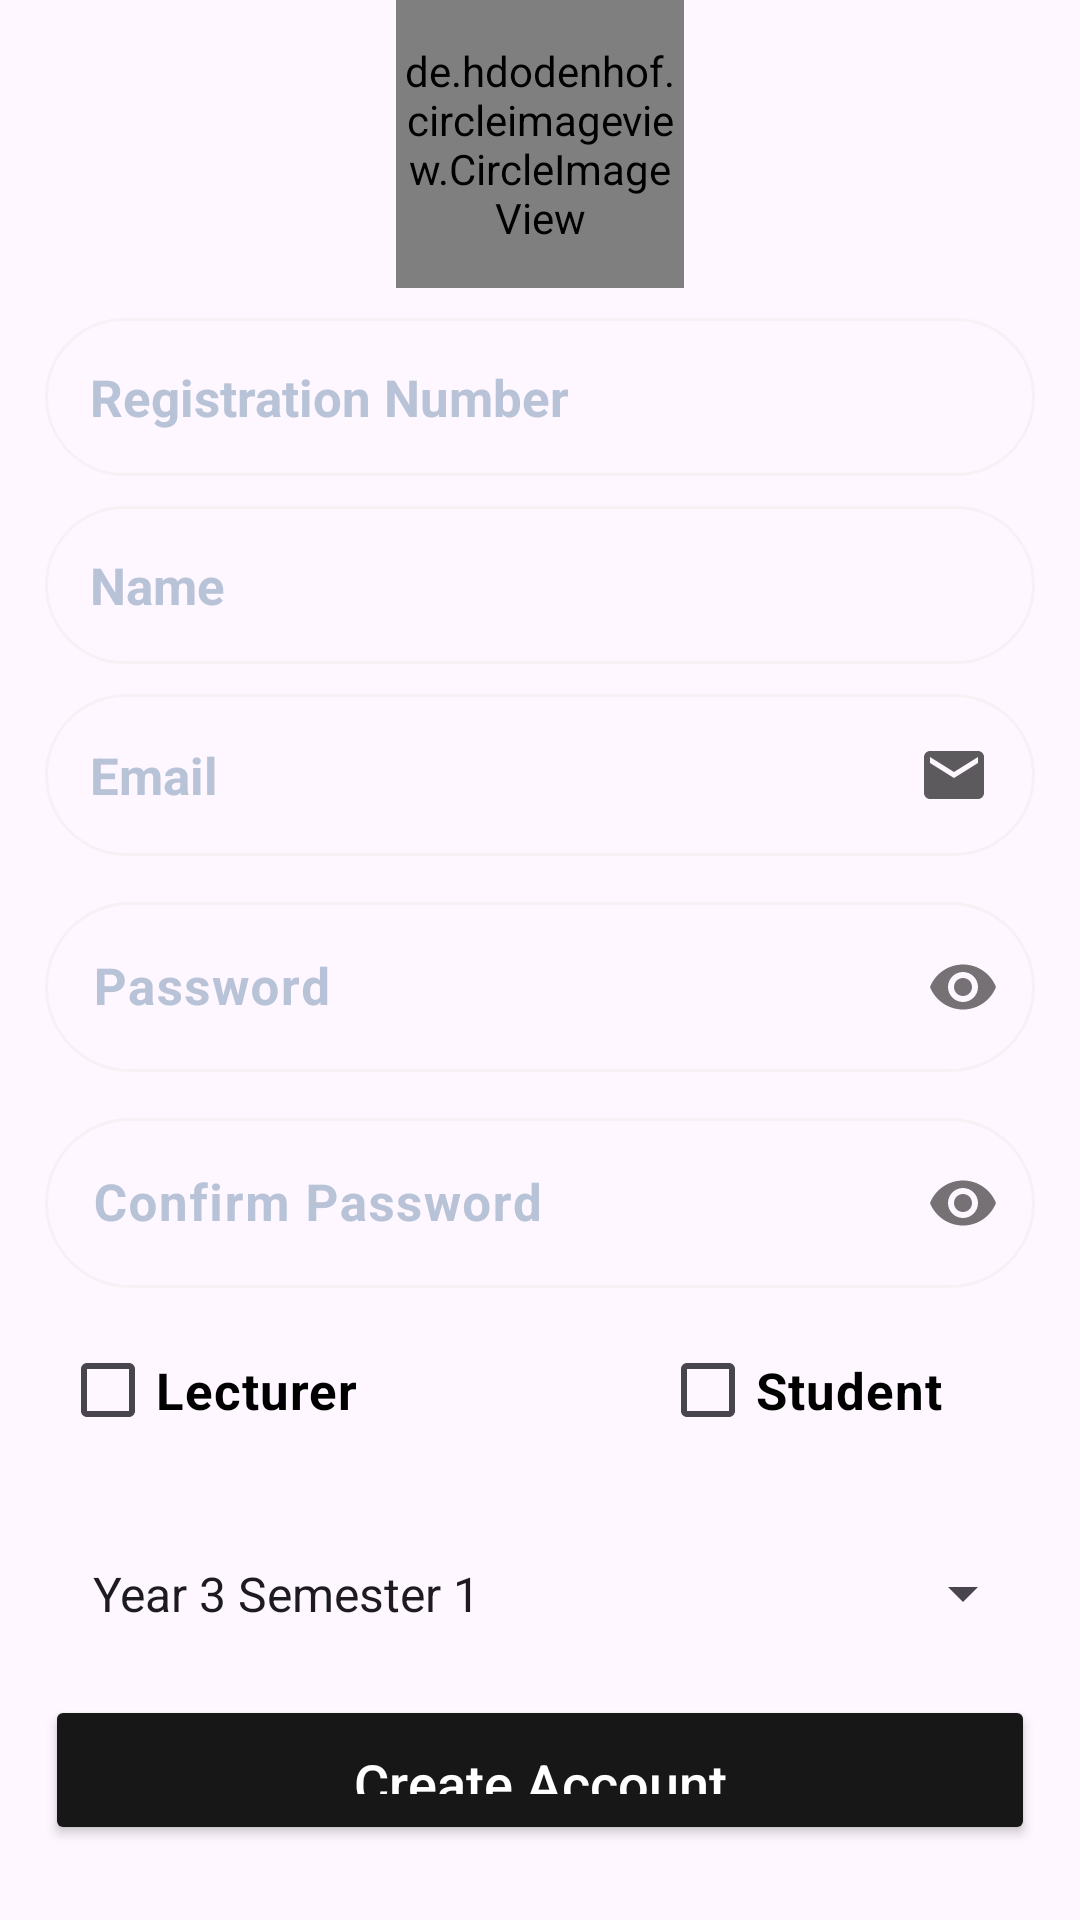

Write the Android layout XML for this screen, with the resource values it uses.
<!-- AndroidManifest.xml: application theme Theme.Material3.Light.NoActionBar -->
<!-- res/layout/activity_admin_sign_up.xml -->
<?xml version="1.0" encoding="utf-8"?>
<LinearLayout xmlns:android="http://schemas.android.com/apk/res/android"
    xmlns:app="http://schemas.android.com/apk/res-auto"
    xmlns:tools="http://schemas.android.com/tools"
    android:layout_width="match_parent"
    android:layout_height="match_parent"
    android:orientation="vertical"
    android:gravity="center"
    android:background="@drawable/background_image"
    tools:context=".AdminSignUp">

    <de.hdodenhof.circleimageview.CircleImageView
        xmlns:app="http://schemas.android.com/apk/res-auto"
        android:id="@+id/user_profile1_image"
        android:layout_width="96dp"
        android:layout_height="96dp"
        android:src="@drawable/profile"
        android:layout_gravity="center"
        app:civ_border_width="2dp"
        app:civ_border_color="#FF000000"/>

    <EditText
        android:id="@+id/register_reg_input"
        android:layout_width="match_parent"
        android:layout_height="wrap_content"
        android:background="@drawable/input_design"
        android:padding="15dp"
        android:layout_marginLeft="15dp"
        android:layout_marginRight="15dp"
        android:layout_marginTop="10dp"
        android:hint="Registration Number"
        android:inputType="numberSigned"
        android:textColor="@color/colorPrimaryDark"
        android:textColorHint="@color/colorPrimaryDark"
        android:textSize="17sp"
        android:textStyle="bold"/>

    <EditText
        android:id="@+id/register_name_input"
        android:layout_width="match_parent"
        android:layout_height="wrap_content"
        android:background="@drawable/input_design"
        android:padding="15dp"
        android:layout_marginLeft="15dp"
        android:layout_marginRight="15dp"
        android:layout_marginTop="10dp"
        android:hint="Name"
        android:inputType="text"
        android:textColor="@color/colorPrimaryDark"
        android:textColorHint="@color/colorPrimaryDark"
        android:textSize="17sp"
        android:textStyle="bold"/>

    <EditText
        android:id="@+id/register_email_input"
        android:layout_width="match_parent"
        android:layout_height="wrap_content"
        android:background="@drawable/input_design"
        android:drawableRight="@drawable/baseline_email_24"
        android:padding="15dp"
        android:layout_marginTop="10dp"
        android:layout_marginLeft="15dp"
        android:layout_marginRight="15dp"
        android:hint="Email"
        android:inputType="textEmailAddress"
        android:textColor="@color/colorPrimaryDark"
        android:textColorHint="@color/colorPrimaryDark"
        android:textSize="17sp"
        android:textStyle="bold"/>


    <com.google.android.material.textfield.TextInputLayout
        android:id="@+id/register_password_input"
        android:layout_width="match_parent"
        android:layout_height="wrap_content"
        android:layout_marginTop="10dp"
        android:layout_marginLeft="15dp"
        android:layout_marginRight="15dp"
        android:textColorHint="@color/colorPrimaryDark"
        app:passwordToggleEnabled="true" >

        <com.google.android.material.textfield.TextInputEditText
            android:layout_width="match_parent"
            android:layout_height="wrap_content"
            android:background="@drawable/input_design"
            android:hint="Password"
            android:inputType="textPassword"
            android:textColor="@color/colorPrimaryDark"
            android:textColorHint="@color/colorPrimaryDark"
            android:textSize="17sp"
            android:textStyle="bold" />

    </com.google.android.material.textfield.TextInputLayout>

    <com.google.android.material.textfield.TextInputLayout
        android:id="@+id/register_confirm_password_input"
        android:layout_width="match_parent"
        android:layout_height="wrap_content"
        android:layout_marginLeft="15dp"
        android:layout_marginTop="10dp"
        android:layout_marginRight="15dp"
        android:layout_marginBottom="10dp"
        android:textColorHint="@color/colorPrimaryDark"
        app:passwordToggleEnabled="true">

        <com.google.android.material.textfield.TextInputEditText
            android:layout_width="match_parent"
            android:layout_height="wrap_content"
            android:background="@drawable/input_design"
            android:hint="Confirm Password"
            android:inputType="textPassword"
            android:textColor="@color/colorPrimaryDark"
            android:textSize="17sp"
            android:textStyle="bold" />
    </com.google.android.material.textfield.TextInputLayout>

    <LinearLayout
        android:id="@+id/linear_layout_2"
        android:layout_width="match_parent"
        android:layout_height="wrap_content"
        android:layout_marginStart="20dp"
        android:layout_marginEnd="20dp"
        android:layout_marginBottom="10dp"
        android:orientation="horizontal">

        <CheckBox
            android:id="@+id/is_Lecturer"
            android:layout_width="200dp"
            android:layout_height="wrap_content"
            android:text="Lecturer"
            android:textSize="17dp"
            android:textColor="@color/black"
            android:textStyle="bold" />

        <CheckBox
            android:id="@+id/is_Student"
            android:layout_width="200dp"
            android:layout_height="wrap_content"
            android:text="Student"
            android:textSize="17dp"
            android:textColor="@color/black"
            android:textStyle="bold" />

    </LinearLayout>

    <Spinner
        android:id="@+id/spinnerYearSemester"
        android:layout_width="match_parent"
        android:layout_height="wrap_content"
        android:layout_margin="15dp"
        android:padding="8dp"
        android:entries="@array/year_semester_options"
        android:prompt="@string/year_semester_prompt" />

    <Button
        android:id="@+id/register_btn"
        android:layout_width="match_parent"
        android:layout_height="wrap_content"
        android:layout_alignParentBottom="true"
        android:layout_marginLeft="15dp"
        android:layout_marginRight="15dp"
        android:layout_marginBottom="25dp"
        android:backgroundTint="#171717"
        android:padding="17dp"
        android:text="Create Account"
        android:textAllCaps="false"
        android:textColor="@android:color/white"
        android:textSize="18sp"
        app:cornerRadius="3dp" />

</LinearLayout>
<!-- resources referenced by this layout -->
<resources>
  <string-array name="year_semester_options">
          <item>Year 3 Semester 1</item>
          <item>Year 3 Semester 2</item>
      </string-array>
  <color name="black">#FF000000</color>
  <color name="colorPrimaryDark">#B8C3D7</color>
  <!-- drawable baseline_email_24 (drawable) -->
  <vector android:height="24dp" android:tint="#A2000000"
      android:viewportHeight="24" android:viewportWidth="24"
      android:width="24dp" xmlns:android="http://schemas.android.com/apk/res/android">
      <path android:fillColor="@android:color/white" android:pathData="M20,4L4,4c-1.1,0 -1.99,0.9 -1.99,2L2,18c0,1.1 0.9,2 2,2h16c1.1,0 2,-0.9 2,-2L22,6c0,-1.1 -0.9,-2 -2,-2zM20,8l-8,5 -8,-5L4,6l8,5 8,-5v2z"/>
  </vector>
  <!-- drawable input_design (drawable) -->
  <?xml version="1.0" encoding="utf-8"?>
  <shape xmlns:android="http://schemas.android.com/apk/res/android">
  
      <stroke
          android:color="@color/colorAccent"
          android:width="1dp"
          >
  
      </stroke>
  
      <corners
          android:radius="42dp">
  
      </corners>
  </shape>
  <string name="year_semester_prompt"> Select Year and Semester </string>
  <color name="colorAccent">#5CE8E6E6</color>
</resources>
